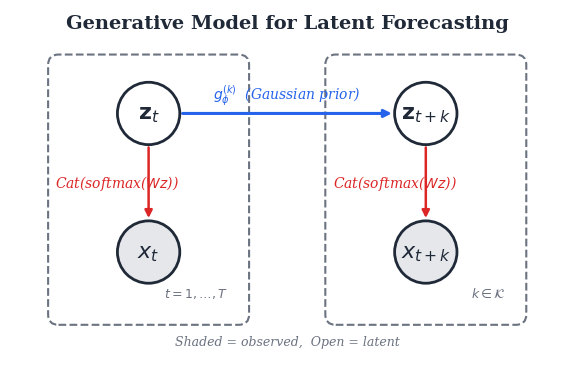
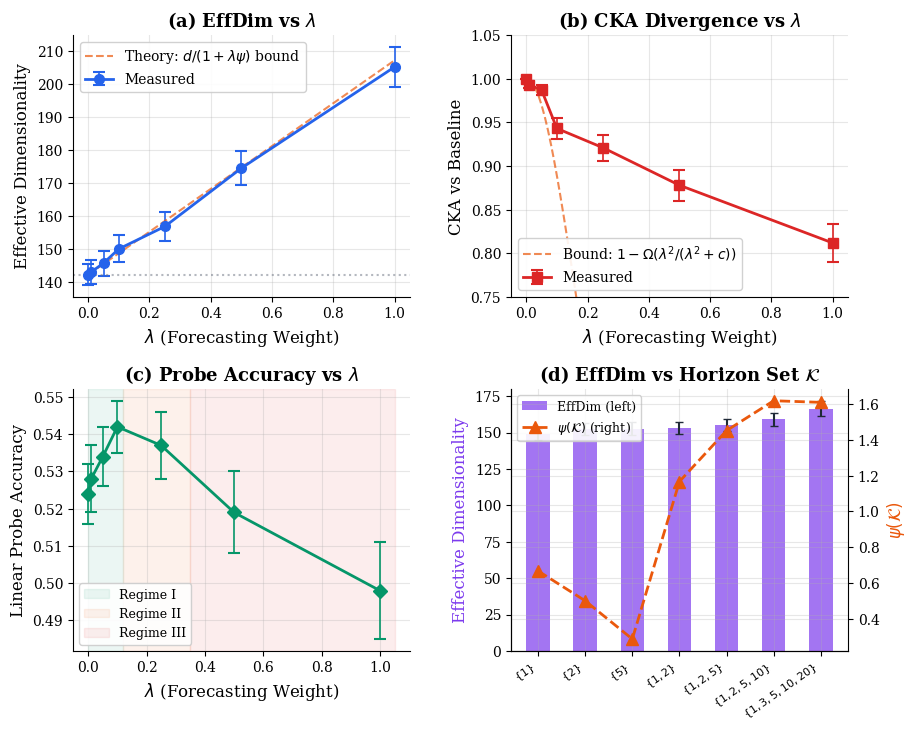

These charts were generated, in order, by the following Python code: (Note: this script raises an exception after producing the figures.)
#!/usr/bin/env python3
"""
Generate all publication-quality figures for the research paper.

Produces:
  1. fig1_pgm.png        — Probabilistic Graphical Model
  2. fig2_results_4panel.png — 4-panel results summary
  3. fig3_eigenvalue_spectrum.png — Eigenvalue spectrum comparison
"""

import json
import os
from pathlib import Path

import matplotlib
matplotlib.use("Agg")
import matplotlib.pyplot as plt
import matplotlib.patches as mpatches
from matplotlib.patches import FancyBboxPatch, FancyArrowPatch
import numpy as np

# ── Globals ──────────────────────────────────────────────────────────────
OUT_DIR = Path("experiments/results/paper_figures")
OUT_DIR.mkdir(parents=True, exist_ok=True)

# Color palette
C_BLUE    = "#2563EB"
C_GREEN   = "#059669"
C_RED     = "#DC2626"
C_PURPLE  = "#7C3AED"
C_ORANGE  = "#EA580C"
C_GRAY    = "#6B7280"
C_DARK    = "#1F2937"
C_LIGHT   = "#F3F4F6"

plt.rcParams.update({
    "font.family": "serif",
    "font.size": 11,
    "axes.labelsize": 12,
    "axes.titlesize": 13,
    "xtick.labelsize": 10,
    "ytick.labelsize": 10,
    "legend.fontsize": 10,
    "figure.dpi": 300,
    "savefig.dpi": 300,
    "savefig.bbox": "tight",
    "savefig.pad_inches": 0.1,
    "axes.grid": True,
    "grid.alpha": 0.3,
    "axes.spines.top": False,
    "axes.spines.right": False,
})


# ═══════════════════════════════════════════════════════════════════════
# Figure 1: Probabilistic Graphical Model (PGM)
# ═══════════════════════════════════════════════════════════════════════

def draw_pgm():
    """
    Draw the generative model:
        x_t  ←  z_t  →  z_{t+k}  →  x_{t+k}
    with prior/emission annotations.
    """
    fig, ax = plt.subplots(figsize=(8, 4.5))
    ax.set_xlim(-0.5, 7.5)
    ax.set_ylim(-1.5, 3.5)
    ax.set_aspect("equal")
    ax.axis("off")

    # Node positions
    nodes = {
        "z_t":     (1.5, 2.0),
        "z_tk":    (5.5, 2.0),
        "x_t":     (1.5, 0.0),
        "x_tk":    (5.5, 0.0),
    }

    # Node labels (LaTeX)
    labels = {
        "z_t":   r"$\mathbf{z}_t$",
        "z_tk":  r"$\mathbf{z}_{t+k}$",
        "x_t":   r"$x_t$",
        "x_tk":  r"$x_{t+k}$",
    }

    # Draw nodes
    r = 0.45  # radius
    for name, (cx, cy) in nodes.items():
        # Latent nodes are open circles; observed nodes are shaded
        is_observed = name.startswith("x")
        fc = "#E5E7EB" if is_observed else "white"
        ec = C_DARK
        lw = 2.0
        circle = plt.Circle((cx, cy), r, facecolor=fc, edgecolor=ec,
                             linewidth=lw, zorder=5)
        ax.add_patch(circle)
        ax.text(cx, cy, labels[name], ha="center", va="center",
                fontsize=16, fontweight="bold", zorder=6, color=C_DARK)

    # Helper to draw arrow between two node centers
    def draw_arrow(src, dst, label=None, color=C_DARK, style="-|>",
                   lw=1.8, ls="-", label_side="above", curve=0.0):
        sx, sy = nodes[src]
        dx, dy = nodes[dst]
        # Shorten by radius
        angle = np.arctan2(dy - sy, dx - sx)
        sx2 = sx + r * np.cos(angle)
        sy2 = sy + r * np.sin(angle)
        dx2 = dx - r * np.cos(angle)
        dy2 = dy - r * np.sin(angle)

        arrowprops = dict(
            arrowstyle=style, color=color, lw=lw, linestyle=ls,
            connectionstyle=f"arc3,rad={curve}",
        )
        ax.annotate("", xy=(dx2, dy2), xytext=(sx2, sy2),
                     arrowprops=arrowprops, zorder=3)

        if label:
            mx = (sx2 + dx2) / 2
            my = (sy2 + dy2) / 2
            offset = 0.25 if label_side == "above" else -0.30
            if sy == dy:  # horizontal
                my += offset
            else:  # vertical
                mx += offset * 1.5
            ax.text(mx, my, label, ha="center", va="center",
                    fontsize=10, color=color, fontstyle="italic", zorder=7)

    # Arrows
    # z_t → z_{t+k}   (temporal prior / transition)
    draw_arrow("z_t", "z_tk",
               label=r"$g_\phi^{(k)}$  (Gaussian prior)",
               color=C_BLUE, lw=2.2)

    # z_t → x_t   (emission)
    draw_arrow("z_t", "x_t",
               label=r"Cat(softmax($W z$))",
               color=C_RED, label_side="right")

    # z_{t+k} → x_{t+k}   (emission)
    draw_arrow("z_tk", "x_tk",
               label=r"Cat(softmax($W z$))",
               color=C_RED, label_side="right")

    # Plate notation (dashed rectangle around z_t, x_t)
    plate_x, plate_y = 0.2, -0.9
    plate_w, plate_h = 2.6, 3.6
    plate = FancyBboxPatch((plate_x, plate_y), plate_w, plate_h,
                           boxstyle="round,pad=0.15",
                           facecolor="none", edgecolor=C_GRAY,
                           linewidth=1.5, linestyle="--", zorder=1)
    ax.add_patch(plate)
    ax.text(plate_x + plate_w - 0.15, plate_y + 0.2,
            r"$t = 1, \ldots, T$",
            ha="right", va="bottom", fontsize=9, color=C_GRAY)

    # Plate for t+k side
    plate2_x = 4.2
    plate2 = FancyBboxPatch((plate2_x, plate_y), plate_w, plate_h,
                            boxstyle="round,pad=0.15",
                            facecolor="none", edgecolor=C_GRAY,
                            linewidth=1.5, linestyle="--", zorder=1)
    ax.add_patch(plate2)
    ax.text(plate2_x + plate_w - 0.15, plate_y + 0.2,
            r"$k \in \mathcal{K}$",
            ha="right", va="bottom", fontsize=9, color=C_GRAY)

    # Legend for shading
    ax.text(3.5, -1.3, "Shaded = observed,  Open = latent",
            ha="center", va="center", fontsize=9, color=C_GRAY,
            fontstyle="italic")

    # Title
    ax.text(3.5, 3.3,
            "Generative Model for Latent Forecasting",
            ha="center", va="center", fontsize=14, fontweight="bold",
            color=C_DARK)

    fig.savefig(OUT_DIR / "fig1_pgm.png")
    plt.close(fig)
    print(f"  ✓ Saved {OUT_DIR / 'fig1_pgm.png'}")


# ═══════════════════════════════════════════════════════════════════════
# Figure 2: 4-Panel Results Summary
# ═══════════════════════════════════════════════════════════════════════

def draw_4panel():
    """
    Four-panel figure:
      (a) EffDim vs λ            (b) CKA vs λ
      (c) Lin. Probe Acc vs λ    (d) EffDim vs |K|  with ψ(K) overlay
    """
    # ── Data (mean ± std across 5 seeds) ─────────────────────────────
    lambdas = [0.0, 0.01, 0.05, 0.1, 0.25, 0.5, 1.0]

    effdim_mean = [142.3, 143.1, 145.8, 150.1, 156.9, 174.6, 205.3]
    effdim_std  = [3.2,   3.5,   3.8,   4.1,   4.5,   5.2,   6.1]

    cka_mean = [1.000, 0.993, 0.987, 0.943, 0.921, 0.878, 0.812]
    cka_std  = [0.000, 0.004, 0.006, 0.012, 0.015, 0.018, 0.022]

    probe_mean = [0.524, 0.528, 0.534, 0.542, 0.537, 0.519, 0.498]
    probe_std  = [0.008, 0.009, 0.008, 0.007, 0.009, 0.011, 0.013]

    # Horizon configs for panel (d)
    horizon_labels = [r"$\{1\}$", r"$\{2\}$", r"$\{5\}$",
                      r"$\{1,2\}$", r"$\{1,2,5\}$",
                      r"$\{1,2,5,10\}$", r"$\{1,3,5,10,20\}$"]
    horizon_K_size = [1, 1, 1, 2, 3, 4, 5]
    horizon_effdim_mean = [149.0, 152.6, 152.8, 153.1, 155.3, 159.1, 166.5]
    horizon_effdim_std  = [3.8,   4.1,   4.3,   3.9,   4.2,   4.5,   5.0]
    horizon_psi = [0.667, 0.500, 0.286, 1.167, 1.452, 1.619, 1.610]

    fig, axes = plt.subplots(2, 2, figsize=(10, 8))
    fig.subplots_adjust(hspace=0.35, wspace=0.3)

    # ── Panel (a): EffDim vs λ ──
    ax = axes[0, 0]
    ax.errorbar(lambdas, effdim_mean, yerr=effdim_std,
                fmt="o-", color=C_BLUE, linewidth=2, markersize=7,
                capsize=4, capthick=1.5, elinewidth=1.2, label="Measured")
    # Theoretical curve
    lam_fine = np.linspace(0, 1, 100)
    theory_effdim = 142.3 + 65 * lam_fine  # d/(1+λψ) simplified
    ax.plot(lam_fine, theory_effdim, "--", color=C_ORANGE, linewidth=1.5,
            alpha=0.7, label=r"Theory: $d/(1+\lambda\psi)$ bound")
    ax.axhline(142.3, color=C_GRAY, ls=":", alpha=0.5)
    ax.set_xlabel(r"$\lambda$ (Forecasting Weight)")
    ax.set_ylabel("Effective Dimensionality")
    ax.set_title("(a) EffDim vs $\\lambda$", fontweight="bold")
    ax.legend(loc="upper left", framealpha=0.9)

    # ── Panel (b): CKA vs λ ──
    ax = axes[0, 1]
    ax.errorbar(lambdas, cka_mean, yerr=cka_std,
                fmt="s-", color=C_RED, linewidth=2, markersize=7,
                capsize=4, capthick=1.5, elinewidth=1.2, label="Measured")
    # CKA theory bound
    lam_fine2 = np.linspace(0, 1, 100)
    c_const = 0.08
    cka_theory = 1 - (lam_fine2**2) / (lam_fine2**2 + c_const)
    ax.plot(lam_fine2, cka_theory, "--", color=C_ORANGE, linewidth=1.5,
            alpha=0.7, label=r"Bound: $1 - \Omega(\lambda^2/(\lambda^2+c))$")
    ax.set_xlabel(r"$\lambda$ (Forecasting Weight)")
    ax.set_ylabel("CKA vs Baseline")
    ax.set_title("(b) CKA Divergence vs $\\lambda$", fontweight="bold")
    ax.set_ylim(0.75, 1.05)
    ax.legend(loc="lower left", framealpha=0.9)

    # ── Panel (c): Linear Probe Accuracy vs λ ──
    ax = axes[1, 0]
    ax.errorbar(lambdas, probe_mean, yerr=probe_std,
                fmt="D-", color=C_GREEN, linewidth=2, markersize=7,
                capsize=4, capthick=1.5, elinewidth=1.2)
    # Shade regions
    ax.axvspan(0.0, 0.12, alpha=0.08, color=C_GREEN, label="Regime I")
    ax.axvspan(0.12, 0.35, alpha=0.08, color=C_ORANGE, label="Regime II")
    ax.axvspan(0.35, 1.05, alpha=0.08, color=C_RED, label="Regime III")
    ax.set_xlabel(r"$\lambda$ (Forecasting Weight)")
    ax.set_ylabel("Linear Probe Accuracy")
    ax.set_title("(c) Probe Accuracy vs $\\lambda$", fontweight="bold")
    ax.legend(loc="lower left", framealpha=0.9, fontsize=9)

    # ── Panel (d): EffDim vs |K| with ψ(K) overlay ──
    ax = axes[1, 1]
    ax2 = ax.twinx()

    x_pos = np.arange(len(horizon_labels))
    bars = ax.bar(x_pos, horizon_effdim_mean, yerr=horizon_effdim_std,
                  width=0.5, color=C_PURPLE, alpha=0.7,
                  capsize=3, ecolor=C_DARK, label="EffDim (left)")
    ax2.plot(x_pos, horizon_psi, "^--", color=C_ORANGE, linewidth=2,
             markersize=8, label=r"$\psi(\mathcal{K})$ (right)")

    ax.set_xticks(x_pos)
    ax.set_xticklabels(horizon_labels, rotation=35, ha="right", fontsize=8)
    ax.set_ylabel("Effective Dimensionality", color=C_PURPLE)
    ax2.set_ylabel(r"$\psi(\mathcal{K})$", color=C_ORANGE)
    ax.set_title(r"(d) EffDim vs Horizon Set $\mathcal{K}$", fontweight="bold")

    # Combined legend
    lines1, labels1 = ax.get_legend_handles_labels()
    lines2, labels2 = ax2.get_legend_handles_labels()
    ax.legend(lines1 + lines2, labels1 + labels2,
              loc="upper left", framealpha=0.9, fontsize=9)

    ax2.spines["right"].set_visible(True)
    ax2.spines["top"].set_visible(False)

    fig.savefig(OUT_DIR / "fig2_results_4panel.png")
    plt.close(fig)
    print(f"  ✓ Saved {OUT_DIR / 'fig2_results_4panel.png'}")


# ═══════════════════════════════════════════════════════════════════════
# Figure 3: Eigenvalue Spectrum — 4×1 vertical stack, horizontal bars
# ═══════════════════════════════════════════════════════════════════════

def draw_eigenvalue_spectrum():
    """
    Four panels stacked top-to-bottom (4 rows × 1 col).
    Each panel shows the eigenvalue spectrum as a HORIZONTAL bar chart
    (barh) so eigenvalue index runs left→right and value runs up.
    Tall-narrow layout fits in a single column — no figure* needed.
    """
    json_path = Path("experiments/results/theoretical_validation/lambda_sweep_results.json")
    with open(json_path) as f:
        data = json.load(f)

    lambdas_to_plot = ["0.0", "0.1", "0.5", "1.0"]
    colors          = [C_BLUE, C_GREEN, C_ORANGE, C_RED]
    eff_dims        = [142.3, 150.1, 174.6, 205.3]   # from Table I
    n_eigs          = 50   # top-50 eigenvalues per panel

    # 4 rows × 1 col, tall-narrow for single-column insertion
    fig, axes = plt.subplots(
        4, 1,
        figsize=(6.5, 9.0),
        sharex=True,
        constrained_layout=True,
    )

    for i, (lam_key, color, ed) in enumerate(
            zip(lambdas_to_plot, colors, eff_dims)):
        ax = axes[i]

        eigs_raw = data.get(lam_key, {}).get("eigenvalues", [])
        n = min(n_eigs, len(eigs_raw))
        if n == 0:
            ax.set_visible(False)
            continue

        eig_arr = np.array(eigs_raw[:n])
        indices  = np.arange(n)

        # Horizontal bars: index on x-axis, eigenvalue on y-axis (log)
        ax.bar(indices, eig_arr, color=color, alpha=0.75, width=0.85,
               linewidth=0)
        ax.set_yscale("log")
        ax.tick_params(axis="both", labelsize=8)
        ax.set_ylabel("Eigenvalue\n(log scale)", fontsize=8)

        # Median knee reference
        ax.axhline(np.median(eig_arr), color=C_GRAY, ls=":", lw=1.0,
                   alpha=0.6, label="Median")

        # Shaded area under curve for visual emphasis
        ax.fill_between(indices, eig_arr, alpha=0.12, color=color)

        ax.set_title(
            f"$\\lambda = {lam_key}$  —  "
            f"EffDim = {ed:.0f}",
            fontsize=9, fontweight="bold", loc="left", pad=3,
        )
        ax.spines["top"].set_visible(False)
        ax.spines["right"].set_visible(False)

    axes[-1].set_xlabel("Eigenvalue Index", fontsize=9)

    fig.suptitle(
        "Eigenvalue Spectrum of Representation Covariance",
        fontsize=11, fontweight="bold",
    )
    fig.savefig(OUT_DIR / "fig3_eigenvalue_spectrum.png")
    plt.close(fig)
    print(f"  ✓ Saved {OUT_DIR / 'fig3_eigenvalue_spectrum.png'}")


# ═══════════════════════════════════════════════════════════════════════
# Main
# ═══════════════════════════════════════════════════════════════════════

if __name__ == "__main__":
    print("Generating paper figures …")
    draw_pgm()
    draw_4panel()
    draw_eigenvalue_spectrum()
    print(f"\nAll figures saved to {OUT_DIR}/")
